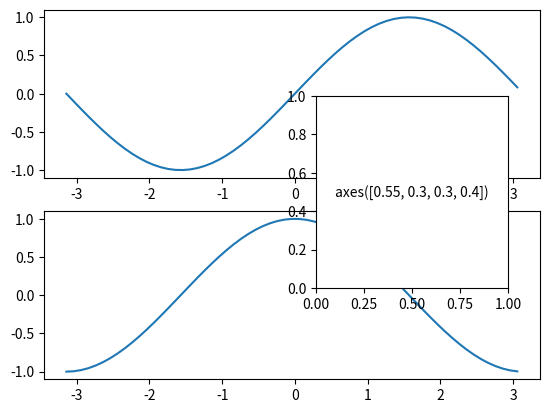

Source code (Python):
import numpy as np
import matplotlib.pyplot as plt

# 서브 플롯을 2개 나란히 배치
plt.figure(1)
plt.subplot(2, 1, 1)
x = np.arange(-np.pi, np.pi, 0.1)
plt.plot(x, np.sin(x))
plt.subplot(2, 1, 2)
plt.plot(x, np.cos(x))

# 틀 안의 틀을 배치
plt.axes([0.55, 0.3, 0.3, 0.4])
plt.text(0.5, 0.5, 'axes([0.55, 0.3, 0.3, 0.4])', ha='center', va='center')
plt.show()
